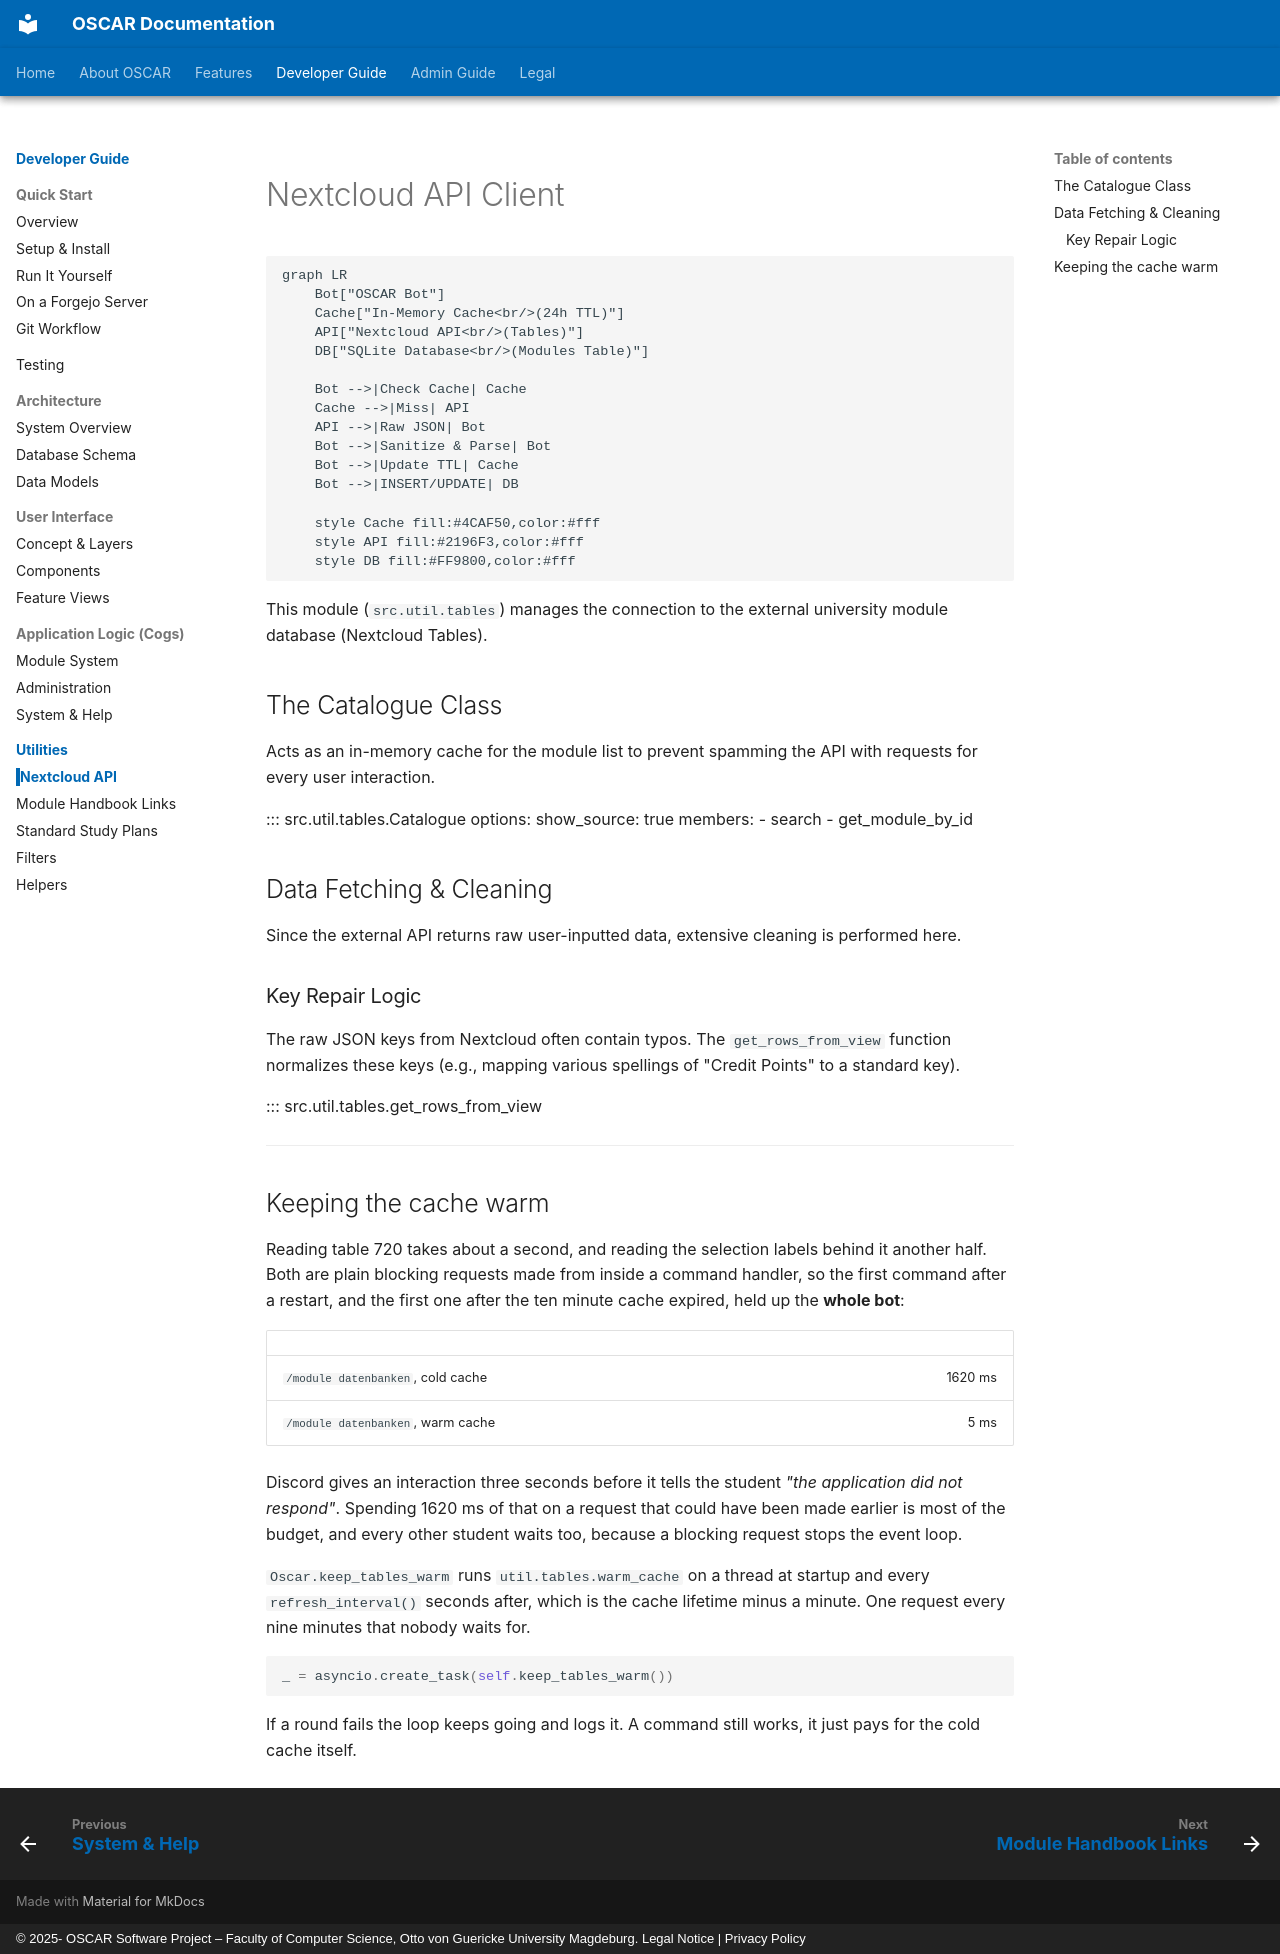

repository: emin-girimhanov/oscar-discord-bot · page: developer/utils/api/index.html · generator: mkdocs · copyright: © 2025- OSCAR Software Project – Faculty of Computer Science, Otto von Guericke University Magdeburg. Legal Notice | Privacy Policy

# Nextcloud API Client

```mermaid
graph LR
    Bot["OSCAR Bot"]
    Cache["In-Memory Cache<br/>(24h TTL)"]
    API["Nextcloud API<br/>(Tables)"]
    DB["SQLite Database<br/>(Modules Table)"]

    Bot -->|Check Cache| Cache
    Cache -->|Miss| API
    API -->|Raw JSON| Bot
    Bot -->|Sanitize & Parse| Bot
    Bot -->|Update TTL| Cache
    Bot -->|INSERT/UPDATE| DB

    style Cache fill:#4CAF50,color:#fff
    style API fill:#2196F3,color:#fff
    style DB fill:#FF9800,color:#fff
```

This module (`src.util.tables`) manages the connection to the external university module database (Nextcloud Tables).

## The Catalogue Class
Acts as an in-memory cache for the module list to prevent spamming the API with requests for every user interaction.

::: src.util.tables.Catalogue
    options:
        show_source: true
        members:
            - search
            - get_module_by_id

## Data Fetching & Cleaning
Since the external API returns raw user-inputted data, extensive cleaning is performed here.

### Key Repair Logic
The raw JSON keys from Nextcloud often contain typos. The `get_rows_from_view` function normalizes these keys (e.g., mapping various spellings of "Credit Points" to a standard key).

::: src.util.tables.get_rows_from_view


---

## Keeping the cache warm

Reading table 720 takes about a second, and reading the selection labels behind it
another half. Both are plain blocking requests made from inside a command handler, so
the first command after a restart, and the first one after the ten minute cache
expired, held up the **whole bot**:

| | |
| :--- | ---: |
| `/module datenbanken`, cold cache | 1620 ms |
| `/module datenbanken`, warm cache | 5 ms |

Discord gives an interaction three seconds before it tells the student *"the
application did not respond"*. Spending 1620 ms of that on a request that could have
been made earlier is most of the budget, and every other student waits too, because a
blocking request stops the event loop.

`Oscar.keep_tables_warm` runs `util.tables.warm_cache` on a thread at startup and
every `refresh_interval()` seconds after, which is the cache lifetime minus a minute.
One request every nine minutes that nobody waits for.

```python
_ = asyncio.create_task(self.keep_tables_warm())
```

If a round fails the loop keeps going and logs it. A command still works, it just pays
for the cold cache itself.
